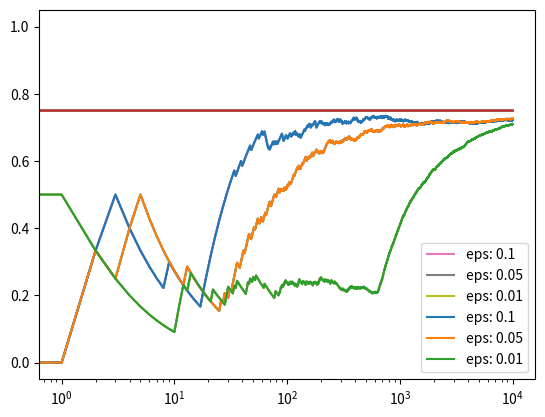

Reproduce this figure in Python.
'''
Epsilon-Greedy Algorithm:
Simulation explore-exploit dilemma
using Multi-Armed Bandit analogy
'''
import matplotlib.pyplot as plt
import numpy as np

BANDIT_PROBABILITIES = [0.20,0.75,0.50] #real probabilities
TOTAL_TRIALS = 10000
EPSILON = 0.1
ALPHA = 0.99999

class Bandit:
    def __init__(self,win_rate):
        self.num_trials = 0
        self.win_rate_estimated = 0
        self.win_rate = win_rate

    def pull(self):
        rng = np.random.rand()
        value = rng < self.win_rate
        self.update(value)
        return value

    def update(self,value):
        reward_updated = self.win_rate_estimated * self.num_trials + value
        self.num_trials += 1
        self.win_rate_estimated = reward_updated / self.num_trials

def run_experiment(epsilon,decaying_epsilon = False):
    rewards = np.zeros(TOTAL_TRIALS)
    num_times_explored = 0
    num_times_exploited = 0
    num_times_optimal_chosen = 0
    bandits = [Bandit(x) for x in BANDIT_PROBABILITIES]
    optimal_bandit = np.argmax([b.win_rate for b in bandits])

    ## Decaying epsilon parameters
    alpha = 1
    eps = epsilon

    for iteration in range(0,TOTAL_TRIALS):
        rng = np.random.rand()
        if rng < eps:
            num_times_explored += 1
            bandit_chosen = np.random.randint(0,len(bandits))
        else:
            num_times_exploited += 1
            bandit_chosen = np.argmax([b.win_rate_estimated for b in bandits])
        if bandit_chosen == optimal_bandit:
            num_times_optimal_chosen += 1
        rewards[iteration] = bandits[bandit_chosen].pull();
        if decaying_epsilon:
            alpha = alpha * ALPHA
            eps = eps * alpha

    print("\n-----EXPERIMENT RESULTS: (eps: %s)-----" % epsilon)
    print("Real win rate vs Estimated for each bandit:")
    for b in bandits:
        print(b.win_rate, "-",b.win_rate_estimated)

    print()
    print("Total reward earned: ",rewards.sum())
    print("Overall win rate: ",rewards.sum() / TOTAL_TRIALS)
    print("Times optimal chosen: ",num_times_optimal_chosen)
    print("Times explored: ",num_times_explored)
    print("Times exploited: ",num_times_exploited)
    print("Final epsilon: ", eps) ## useful in decaying epsilon option

    cumulative_rewards = np.cumsum(rewards)
    win_rates = cumulative_rewards / (np.arange(TOTAL_TRIALS) + 1)
    plt.plot(win_rates)
    plt.plot(np.ones(TOTAL_TRIALS) * np.max(BANDIT_PROBABILITIES))
    # instead of linear(default) using log because the algorithm converges fast
    plt.xscale('log')
    plt.show()
    return win_rates

if __name__ == "__main__":
    # Comparing different epsilons
    # Higher epsilon (Quick Conversion)
    # Lower epsilon (Higuer Eventual Reward)
    e1 = run_experiment(0.1)
    e2 = run_experiment(0.05)
    e3 = run_experiment(0.01)

    # log
    plt.plot(e1, label= 'eps: 0.1')
    plt.plot(e2, label= 'eps: 0.05')
    plt.plot(e3, label= 'eps: 0.01')
    plt.plot(np.ones(TOTAL_TRIALS) * np.max(BANDIT_PROBABILITIES))
    plt.legend()
    plt.xscale('log')
    plt.show()

    # linear
    plt.plot(e1, label= 'eps: 0.1')
    plt.plot(e2, label= 'eps: 0.05')
    plt.plot(e3, label= 'eps: 0.01')
    plt.plot(np.ones(TOTAL_TRIALS) * np.max(BANDIT_PROBABILITIES))
    plt.legend()
    plt.show()
